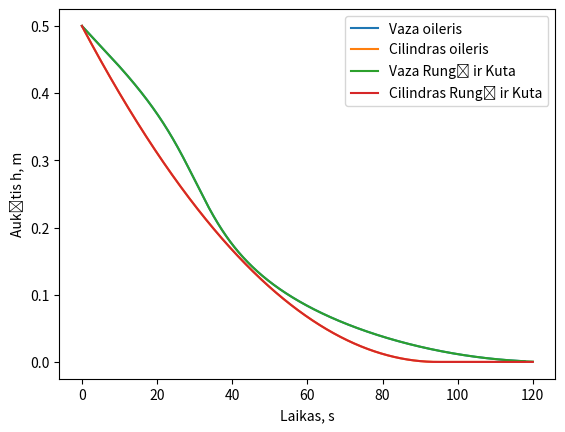

Write Python code to recreate this figure.
import numpy as np
import matplotlib.pyplot as plt


def euler_method(rh, c, h0, tmax, t0, dt, rc):

    print("Euler method calculating...")
    time_array = [t0]
    #vazos aukstis
    height_array = [h0]
    #cilindro aukstis
    height_array2 = [h0]
    #nustatomas pradinis aukstis
    h=h0
    h2=h0
    prec = 1e-3

    #naudojama surasti per kiek laiko isbega vanduo
    found_solution = False
    found_solution2 = False


    for t in np.arange(t0, tmax, dt):

        #formule pagal duota varianta
        Awh = get_Awh(h)
        dhdt = -(((c*rh**2*np.pi)*((2*9.8*h)**0.5).real)/(Awh))
        dhdt2 = -((c*rh**2)*((2*9.8*h2)**0.5).real/(rc**2))
        h = h + dt * dhdt
        h2 = h2 + dt * dhdt2

        if h <= prec and not found_solution:
            print(f"Visas vanduo (vazos) išbėgo per {t}s")
            found_solution = True

        if h2 <= prec and not found_solution2:
            print(f"Visas vanduo (cilindro) išbėgo per {t}s")
            found_solution2 = True

        height_array.append(h)
        height_array2.append(h2)
        time_array.append(t)
        if(found_solution and found_solution2):
            break

    #graph
    plt.plot(time_array,height_array, label="Vaza oileris")
    plt.plot(time_array, height_array2, label="Cilindras oileris")
    plt.legend()
    plt.xlabel("Laikas, s")
    plt.ylabel("Aukštis h, m")
    plt.show()




def get_Awh(H):

    return (43/400+np.cos(4*np.pi*H)/40)**2*np.pi

def runge_kutta_method(rh, c, h0, tmax, t0, dt, rc):

    print("Runge-Kutta method calculating...")

    time_array = [t0]
    # vazos aukstis
    height_array = [h0]
    # cilindro aukstis
    height_array2 = [h0]
    # nustatomas pradinis aukstis
    h = h0
    hh = h0
    prec = 1e-3

    # naudojama surasti per kiek laiko isbega vanduo
    found_solution = False
    found_solution2 = False

    for t in np.arange(t0, tmax, dt):

        Awh = get_Awh(h)
        dhdt = -(((c * rh ** 2 * np.pi) * ((2 * 9.8 * h) ** 0.5).real) / (Awh))
        dhdt2 = -((c * rh ** 2) * ((2 * 9.8 * hh) ** 0.5).real / (rc ** 2))
        f1 = dhdt
        ff1 = dhdt2

        h1 = h + dt / 2 * f1
        hh1 = hh + dt/2 * ff1
        Awh = get_Awh(h1)
        dhdt = -(((c * rh ** 2 * np.pi) * ((2 * 9.8 * h1) ** 0.5).real) / (Awh))
        dhdt2 = -((c * rh ** 2) * ((2 * 9.8 * hh1) ** 0.5).real / (rc ** 2))
        f2 = dhdt
        ff2= dhdt2

        h2 = h + dt / 2 * f2
        hh2 = hh + dt / 2 * ff2
        Awh = get_Awh(h2)
        dhdt = -(((c * rh ** 2 * np.pi) * ((2 * 9.8 * h2) ** 0.5).real) / (Awh))
        dhdt2 = -((c * rh ** 2) * ((2 * 9.8 * hh2) ** 0.5).real / (rc ** 2))
        f3 = dhdt
        ff3= dhdt2

        h3 = h + dt * f3
        hh3 =hh + dt * ff3
        Awh = get_Awh(h3)
        dhdt = -(((c * rh ** 2 * np.pi) * ((2 * 9.8 * h3) ** 0.5).real) / (Awh))
        dhdt2 = -((c * rh ** 2) * ((2 * 9.8 * hh3) ** 0.5).real / (rc ** 2))
        f4 = dhdt
        ff4 = dhdt2

        h = h + dt / 6 * (f1 + 2 * f2 + 2 * f3 + f4)
        hh = hh + dt / 6 * (ff1 + 2 * ff2 + 2 * ff3 + ff4)

        if h <= prec and not found_solution:
            print(f"Visas vanduo (vazos) išbėgo per {t}s")
            found_solution = True

        if hh <= prec and not found_solution2:
            print(f"Visas vanduo (cilindro) išbėgo per {t}s")
            found_solution2 = True

        time_array.append(t)
        height_array.append(h)
        height_array2.append(hh)

    plt.plot(time_array, height_array, label="Vaza Rungė ir Kuta")
    plt.plot(time_array, height_array2, label="Cilindras Rungė ir Kuta")
    plt.xlabel("Laikas, s")
    plt.ylabel("Aukštis h, m")
    plt.legend()
    plt.show()





if __name__ == '__main__':

    #skyles apacioje spindulys
    rh = 0.0075
    #proporcingumo daugiklis
    c = 0.6
    #laikas
    tmax = 120
    #pradinis skyscio aukstis talpoje
    h0 = 0.5
    #laiko pokycio zingsnis
    dt = 0.01
    #pradinis laiko momentas
    t0=0
    #cilindro spindulys
    rc = 0.1

    euler_method(rh, c, h0, tmax, t0, dt, rc)

    runge_kutta_method(rh, c, h0, tmax, t0, dt, rc)

